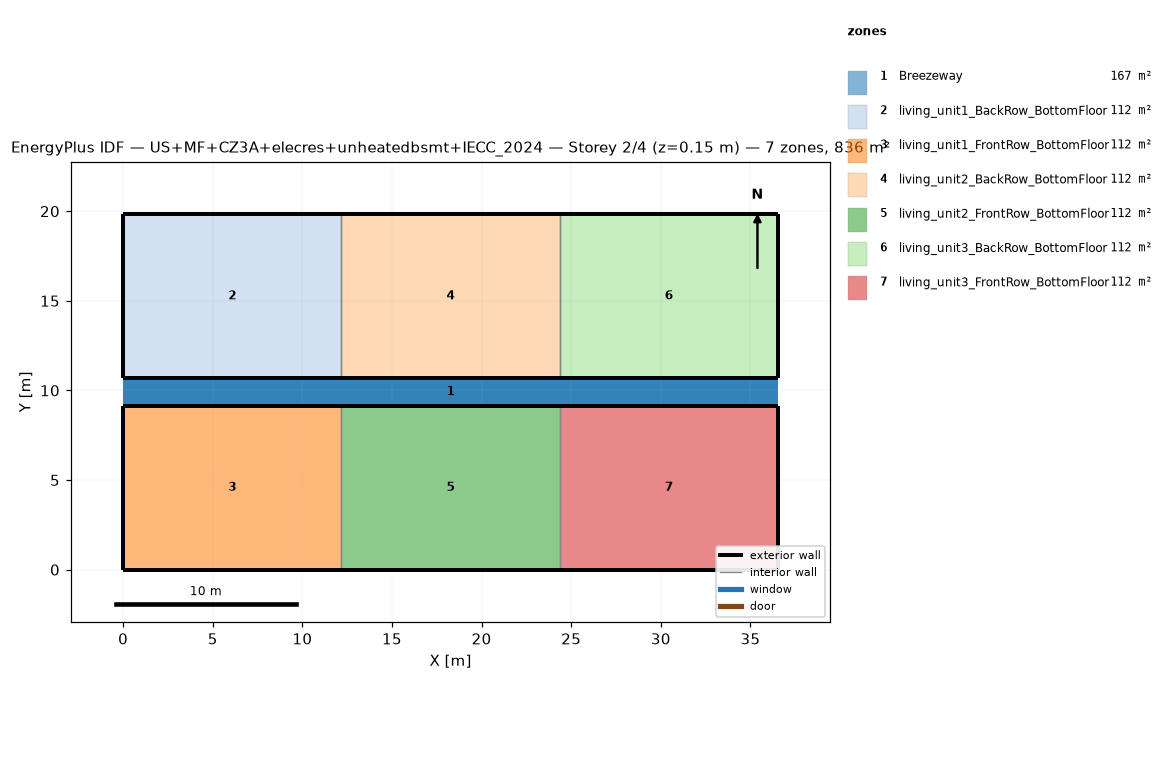
=== STOREY PLAN SPEC (per zone: floor XY polygon, exterior-wall plan segments, windows/doors) ===
zone 1: Breezeway  (167.0 m²)
  floor: (36.54, 9.16) (0.00, 9.16) (0.00, 10.68) (36.54, 10.68)
  floor: (36.54, 9.16) (0.00, 9.16) (0.00, 10.68) (36.54, 10.68)
  floor: (36.54, 9.16) (0.00, 9.16) (0.00, 10.68) (36.54, 10.68)
zone 2: living_unit1_BackRow_BottomFloor  (111.5 m²)
  floor: (12.18, 10.68) (0.00, 10.68) (0.00, 19.84) (12.18, 19.84)
  exterior wall: (0.00, 10.68) – (12.18, 10.68)  [12.2 m]
  exterior wall: (12.18, 19.84) – (0.00, 19.84)  [12.2 m]
  exterior wall: (0.00, 19.84) – (0.00, 10.68)  [9.2 m]
  interior walls: 1
zone 3: living_unit1_FrontRow_BottomFloor  (111.5 m²)
  floor: (12.18, 0.00) (0.00, 0.00) (0.00, 9.16) (12.18, 9.16)
  exterior wall: (0.00, 0.00) – (12.18, 0.00)  [12.2 m]
  exterior wall: (12.18, 9.16) – (0.00, 9.16)  [12.2 m]
  exterior wall: (0.00, 9.16) – (0.00, 0.00)  [9.2 m]
  interior walls: 1
zone 4: living_unit2_BackRow_BottomFloor  (111.5 m²)
  floor: (24.36, 10.68) (12.18, 10.68) (12.18, 19.84) (24.36, 19.84)
  exterior wall: (12.18, 10.68) – (24.36, 10.68)  [12.2 m]
  exterior wall: (24.36, 19.84) – (12.18, 19.84)  [12.2 m]
  interior walls: 2
zone 5: living_unit2_FrontRow_BottomFloor  (111.5 m²)
  floor: (24.36, 0.00) (12.18, 0.00) (12.18, 9.16) (24.36, 9.16)
  exterior wall: (12.18, 0.00) – (24.36, 0.00)  [12.2 m]
  exterior wall: (24.36, 9.16) – (12.18, 9.16)  [12.2 m]
  interior walls: 2
zone 6: living_unit3_BackRow_BottomFloor  (111.5 m²)
  floor: (36.54, 10.68) (24.36, 10.68) (24.36, 19.84) (36.54, 19.84)
  exterior wall: (24.36, 10.68) – (36.54, 10.68)  [12.2 m]
  exterior wall: (36.54, 10.68) – (36.54, 19.84)  [9.2 m]
  exterior wall: (36.54, 19.84) – (24.36, 19.84)  [12.2 m]
  interior walls: 1
zone 7: living_unit3_FrontRow_BottomFloor  (111.5 m²)
  floor: (36.54, 0.00) (24.36, 0.00) (24.36, 9.16) (36.54, 9.16)
  exterior wall: (24.36, 0.00) – (36.54, 0.00)  [12.2 m]
  exterior wall: (36.54, 0.00) – (36.54, 9.16)  [9.2 m]
  exterior wall: (36.54, 9.16) – (24.36, 9.16)  [12.2 m]
  interior walls: 1

=== DERIVED (storey summary) ===
Building: US+MF+CZ3A+elecres+unheatedbsmt+IECC_2024
Storey: 2 of 4  (floor level z = 0.15 m)
Storey gross floor area: 836.2 m²
Zones on this storey: 7
  - Breezeway: floor 167.0 m²
  - living_unit1_BackRow_BottomFloor: floor 111.5 m²; exterior wall 33.5 m (86.9 m²); WWR 0.0%
  - living_unit1_FrontRow_BottomFloor: floor 111.5 m²; exterior wall 33.5 m (86.9 m²); WWR 0.0%
  - living_unit2_BackRow_BottomFloor: floor 111.5 m²; exterior wall 24.4 m (63.1 m²); WWR 0.0%
  - living_unit2_FrontRow_BottomFloor: floor 111.5 m²; exterior wall 24.4 m (63.1 m²); WWR 0.0%
  - living_unit3_BackRow_BottomFloor: floor 111.5 m²; exterior wall 33.5 m (86.9 m²); WWR 0.0%
  - living_unit3_FrontRow_BottomFloor: floor 111.5 m²; exterior wall 33.5 m (86.9 m²); WWR 0.0%
Zone adjacency (shared interzone walls):
  - living_unit1_BackRow_BottomFloor ↔ living_unit2_BackRow_BottomFloor
  - living_unit1_FrontRow_BottomFloor ↔ living_unit2_FrontRow_BottomFloor
  - living_unit2_BackRow_BottomFloor ↔ living_unit3_BackRow_BottomFloor
  - living_unit2_FrontRow_BottomFloor ↔ living_unit3_FrontRow_BottomFloor